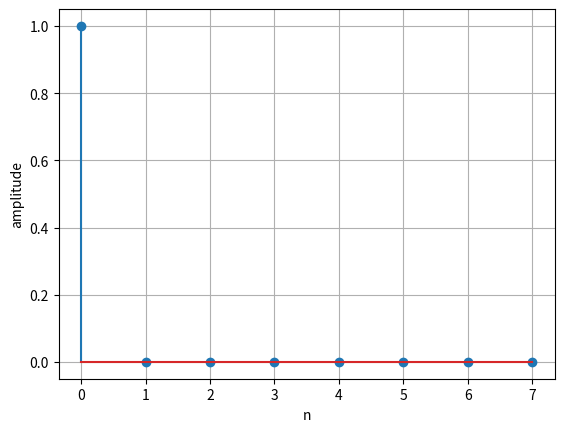

The matplotlib source for this figure: (Note: this script raises an exception after producing the figure.)
import numpy as np
import matplotlib.pyplot as plt


# Function to calculate DFT
def dft(x):
    N = len(x)
    n = np.arange(N)
    X = np.zeros(N, dtype="complex64")
    for k in range(N):
        X[k] = np.sum(x[n] * np.exp(-2j * np.pi * k * n / N))
    return X


# Function to calculate IDFT
def idft(X):
    N = len(X)
    k = np.arange(N)
    x = np.zeros(N, dtype="float64")
    for n in range(N):
        x[n] = np.sum(X[k] * np.exp(2j * np.pi * k * n / N)) / N
    return x


delta = np.array([1, 0, 0, 0, 0, 0, 0, 0])
delta_dft = dft(delta)
delta_idft = idft(delta_dft)

plt.stem(np.arange(len(delta_idft)), delta_idft)
plt.xlabel("n")
plt.ylabel("amplitude")
plt.grid()
plt.savefig("outputs/03.pdf")
plt.show()

print("success!")
